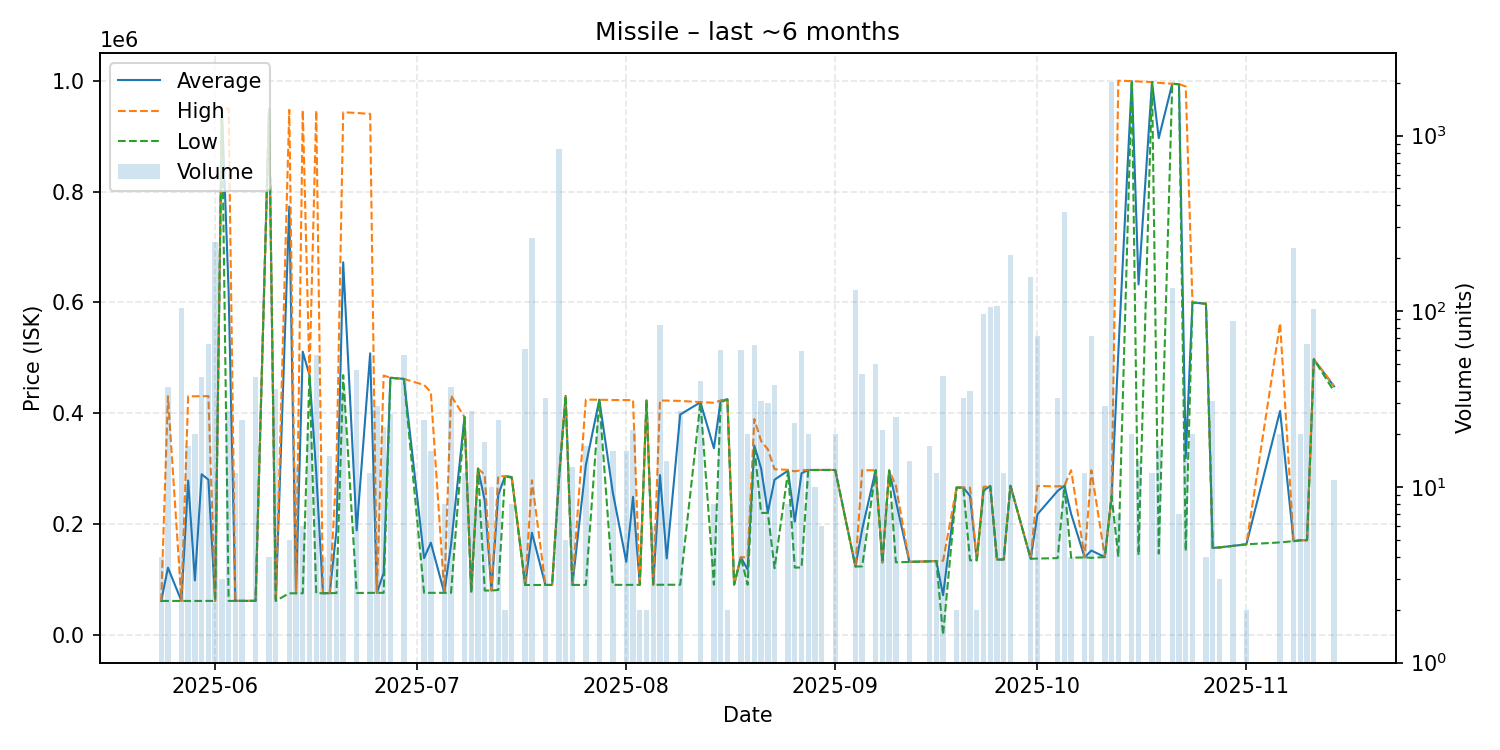

Values plotted in this chart, from the file beside it:
date, average, highest, lowest, order_count, volume
2025-05-24, 61240, 61240, 61240, 1, 4
2025-05-25, 121153, 430600, 61260, 5, 37
2025-05-27, 61260, 61260, 61260, 4, 104
2025-05-28, 278519, 430600, 61260, 2, 17
2025-05-29, 98194, 430600, 61260, 3, 20
2025-05-30, 289899, 430600, 61260, 4, 42
2025-05-31, 280008, 430900, 61300, 3, 65
2025-06-01, 61310, 61310, 61310, 2, 247
2025-06-02, 949800, 949800, 949800, 1, 3
2025-06-03, 620730, 949800, 61310, 2, 27
2025-06-04, 61380, 61380, 61380, 1, 12
2025-06-05, 61380, 61380, 61380, 1, 24
2025-06-07, 61417, 61420, 61400, 3, 42
2025-06-09, 948500, 948500, 948500, 1, 4
2025-06-10, 61549, 61550, 61540, 2, 36
2025-06-12, 772848, 947300, 75040, 2, 5
2025-06-13, 75050, 75050, 75050, 1, 13
2025-06-14, 511035, 947000, 75070, 4, 6
2025-06-15, 468600, 468600, 468600, 1, 20
2025-06-16, 292923, 946300, 75150, 4, 56
2025-06-17, 75180, 75180, 75180, 1, 4
2025-06-18, 75240, 75240, 75240, 1, 15
2025-06-19, 187515, 299600, 75430, 2, 4
2025-06-20, 672368, 943100, 468600, 3, 35
2025-06-22, 188635, 941800, 75660, 2, 46
2025-06-24, 507960, 940100, 75820, 2, 12
2025-06-25, 75851, 75860, 75850, 2, 29
2025-06-26, 111500, 468000, 75850, 2, 22
2025-06-27, 463954, 464000, 463900, 3, 26
2025-06-29, 461875, 461900, 461800, 4, 56
2025-07-02, 138408, 451000, 75890, 2, 24
2025-07-03, 166418, 438000, 75890, 2, 16
2025-07-05, 75910, 75910, 75910, 2, 8
2025-07-06, 162485, 431800, 75920, 5, 37
2025-07-08, 393000, 393000, 393000, 1, 12
2025-07-09, 78794, 80000, 75930, 4, 27
2025-07-10, 300000, 300000, 300000, 2, 8
2025-07-11, 242493, 288900, 80020, 4, 18
2025-07-12, 80030, 80030, 80030, 1, 10
2025-07-13, 252150, 286000, 81000, 4, 24
2025-07-14, 286500, 286500, 286500, 1, 2
2025-07-15, 284850, 286400, 283300, 2, 8
2025-07-17, 90000, 90000, 90000, 1, 61
2025-07-18, 184425, 278900, 90050, 4, 260
2025-07-20, 90082, 90100, 90070, 3, 32
2025-07-21, 90070, 90070, 90070, 1, 1
2025-07-22, 279000, 286400, 278800, 8, 834
2025-07-23, 431320, 431400, 431300, 2, 5
2025-07-24, 90150, 90150, 90150, 1, 13
2025-07-26, 306511, 424500, 90190, 3, 17
2025-07-28, 424283, 424300, 424200, 2, 24
2025-07-30, 257030, 423800, 90260, 2, 16
2025-08-01, 131949, 423700, 90270, 3, 16
2025-08-02, 249046, 423700, 90270, 3, 21
2025-08-03, 90310, 90310, 90310, 1, 2
2025-08-04, 423100, 423100, 423100, 1, 2
2025-08-05, 90373, 90380, 90360, 2, 6
2025-08-06, 288329, 422900, 90430, 2, 84
2025-08-07, 137940, 422800, 90460, 4, 14
2025-08-09, 397613, 422200, 90470, 3, 27
... 66 more rows
